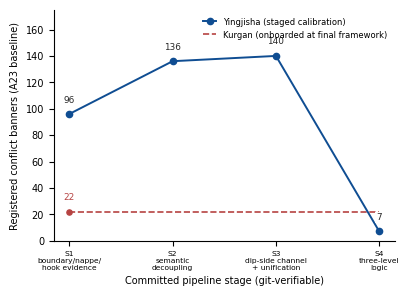

Recreate this plot in Python.
# -*- coding: utf-8 -*-
"""Fig. 3 | Conflict-register trajectory (git-verifiable staged series).

Yingjisha: 96 → 136 → 140 → 7 across four committed pipeline stages.
Kurgan: flat 22 — onboarded after framework finalization (no inherited debt).
Layout: clean line plot; values above markers with white padding; stage
explanations as two-line x tick labels (no floating annotation boxes).
"""
import matplotlib as mpl
import matplotlib.pyplot as plt

mpl.rcParams.update({
    "font.family": "sans-serif",
    "font.sans-serif": ["Arial", "DejaVu Sans", "sans-serif"],
    "svg.fonttype": "none",
    "pdf.fonttype": 42,
    "font.size": 7,
    "axes.spines.right": False,
    "axes.spines.top": False,
    "axes.linewidth": 0.8,
    "legend.frameon": False,
})

BLUE = "#0F4D92"
RED = "#B64342"

ys_ying = [96, 136, 140, 7]
xs = [0, 1, 2, 3]

fig, ax = plt.subplots(figsize=(4.4, 3.0))

ax.plot(xs, ys_ying, "-o", color=BLUE, lw=1.4, ms=4.5, zorder=3,
        label="Yingjisha (staged calibration)")
ax.plot([0, 3], [22, 22], "--", color=RED, lw=1.2, zorder=2,
        label="Kurgan (onboarded at final framework)")
ax.scatter([0], [22], color=RED, s=14, zorder=4)

# values above markers, white padding to clear the line
for x, y in zip(xs, ys_ying):
    ax.annotate(str(y), (x, y), xytext=(0, 7), textcoords="offset points",
                ha="center", va="bottom", fontsize=6.4, color="#272727",
                zorder=5, annotation_clip=False,
                bbox=dict(boxstyle="square,pad=0.12", fc="white", ec="none"))
ax.annotate("22", (0, 22), xytext=(0, 7), textcoords="offset points",
            ha="center", va="bottom", fontsize=6.4, color=RED, zorder=5,
            annotation_clip=False,
            bbox=dict(boxstyle="square,pad=0.12", fc="white", ec="none"))

ax.set_xticks(xs)
ax.set_xticklabels(
    ["S1\nboundary/nappe/\nhook evidence",
     "S2\nsemantic\ndecoupling",
     "S3\ndip-side channel\n+ unification",
     "S4\nthree-level\nlogic"],
    fontsize=5.4)
ax.set_xlabel("Committed pipeline stage (git-verifiable)")
ax.set_ylabel("Registered conflict banners (A23 baseline)")
ax.set_ylim(0, 175)
ax.legend(loc="upper right", fontsize=6, handlelength=1.6)

fig.savefig(r"D:\geosciml4china\docs\publication\figures\fig3_conflict_trajectory.svg",
            bbox_inches="tight")
fig.savefig(r"D:\geosciml4china\docs\publication\figures\fig3_conflict_trajectory.pdf",
            bbox_inches="tight")
print("fig3 saved (v2)")
